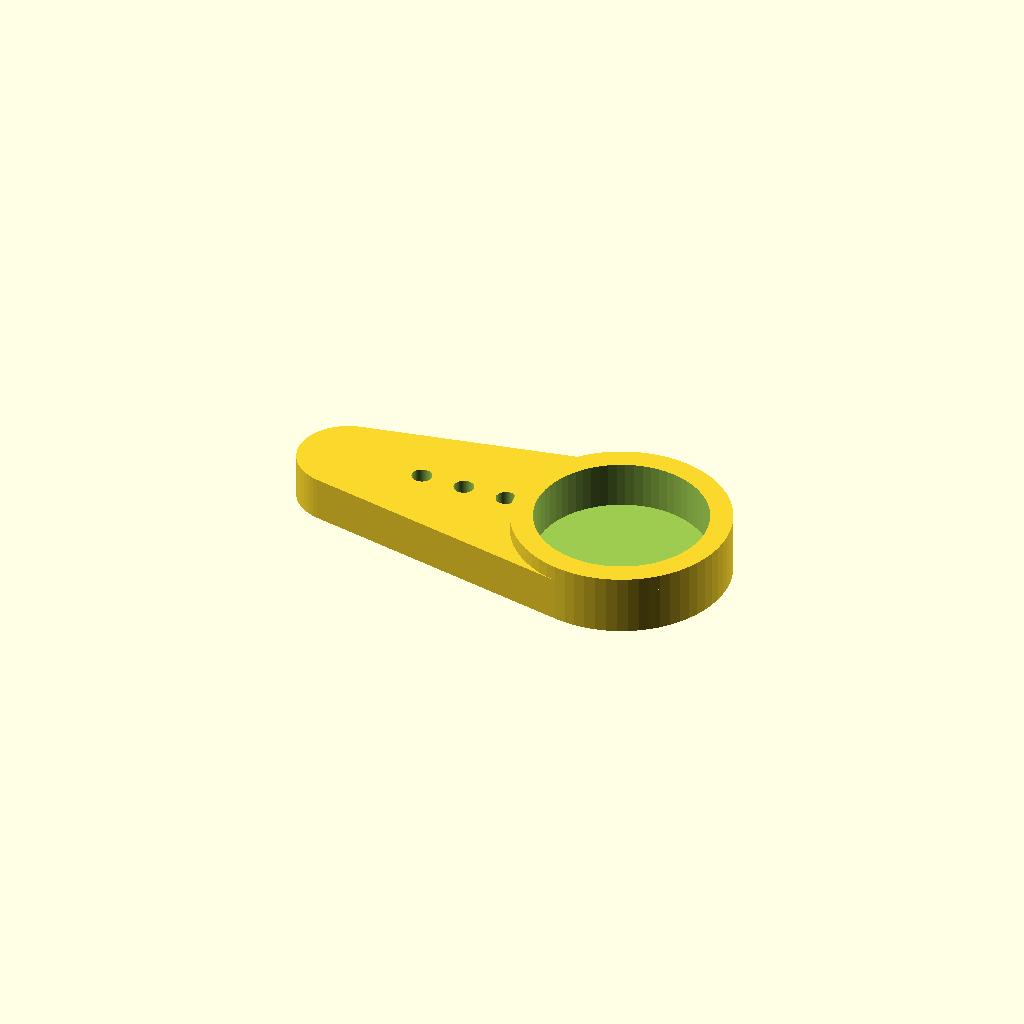
Cell 1: rendered with the file's own defaults.
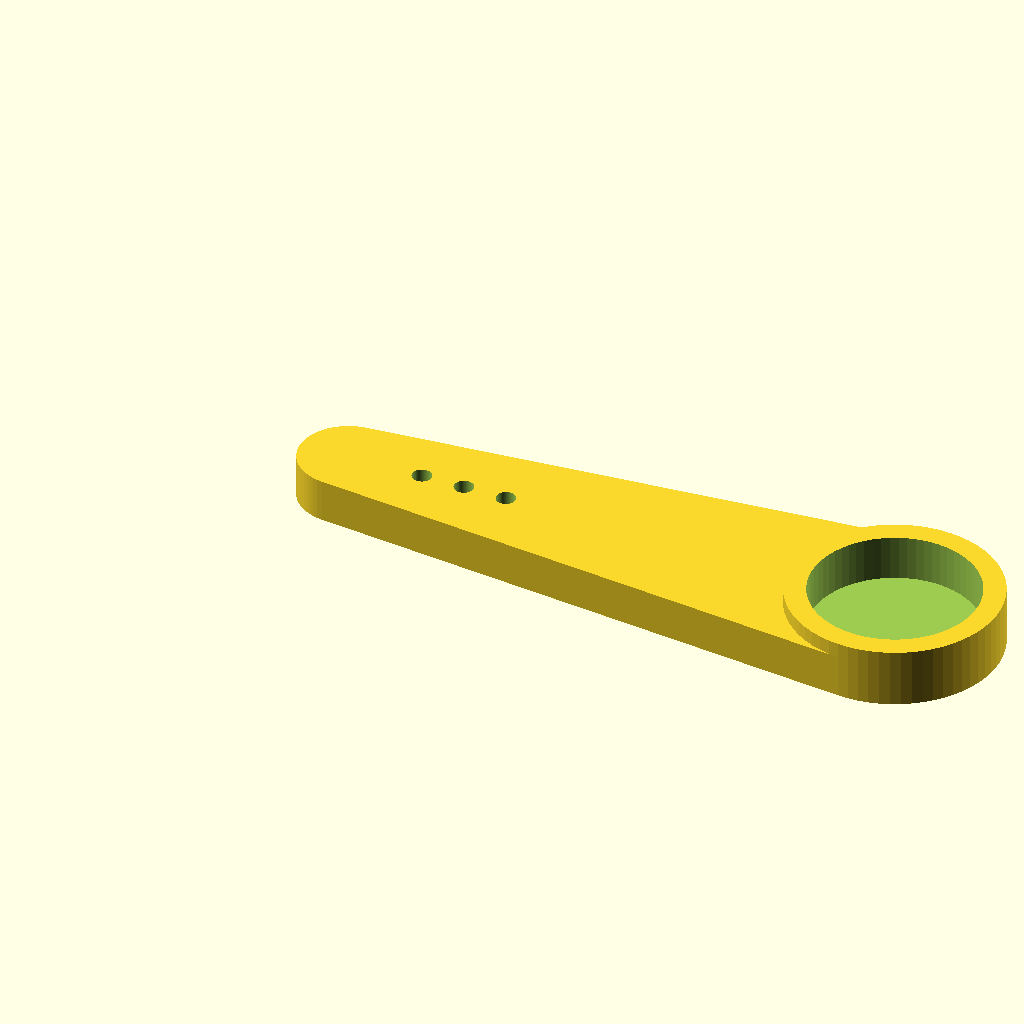
Cell 2 — ARM set to 52, the other parameters unchanged.
One fixed orthographic camera (rotation 55°, 0°, 25°; colour scheme Cornfield) for every cell.
OpenSCAD source file 3d-prints/src/magnet_arm.scad:
// Arm for the servo horn with a cup for the 15x4 mm carriage magnet (print 1). Screw it to
// the single-arm horn. With the magnet up it should just kiss the underside of the board;
// tune the angles in the app (Board -> Calibration).
include <common.scad>
ARM = 26;
difference() {
  union() {
    hull() {
      cylinder(d = 9, h = 4);
      translate([ARM, 0, 0]) cylinder(d = CARRIAGE_MAG_D + 4, h = 4);
    }
    translate([ARM, 0, 0]) cylinder(d = CARRIAGE_MAG_D + 4, h = CARRIAGE_MAG_H + 1.2);
  }
  translate([0, 0, -1]) cylinder(d = 7.4, h = 2.6);                 // horn hub recess
  for (x = [7, 11, 15]) translate([x, 0, -1]) cylinder(d = 1.8, h = 6); // horn screw holes
  translate([ARM, 0, 1.2]) cylinder(d = CARRIAGE_MAG_D, h = 10);      // magnet cup
}
Customizer parameters (derived from the source; name, type, default, range or options):
ARM: number, default 26
